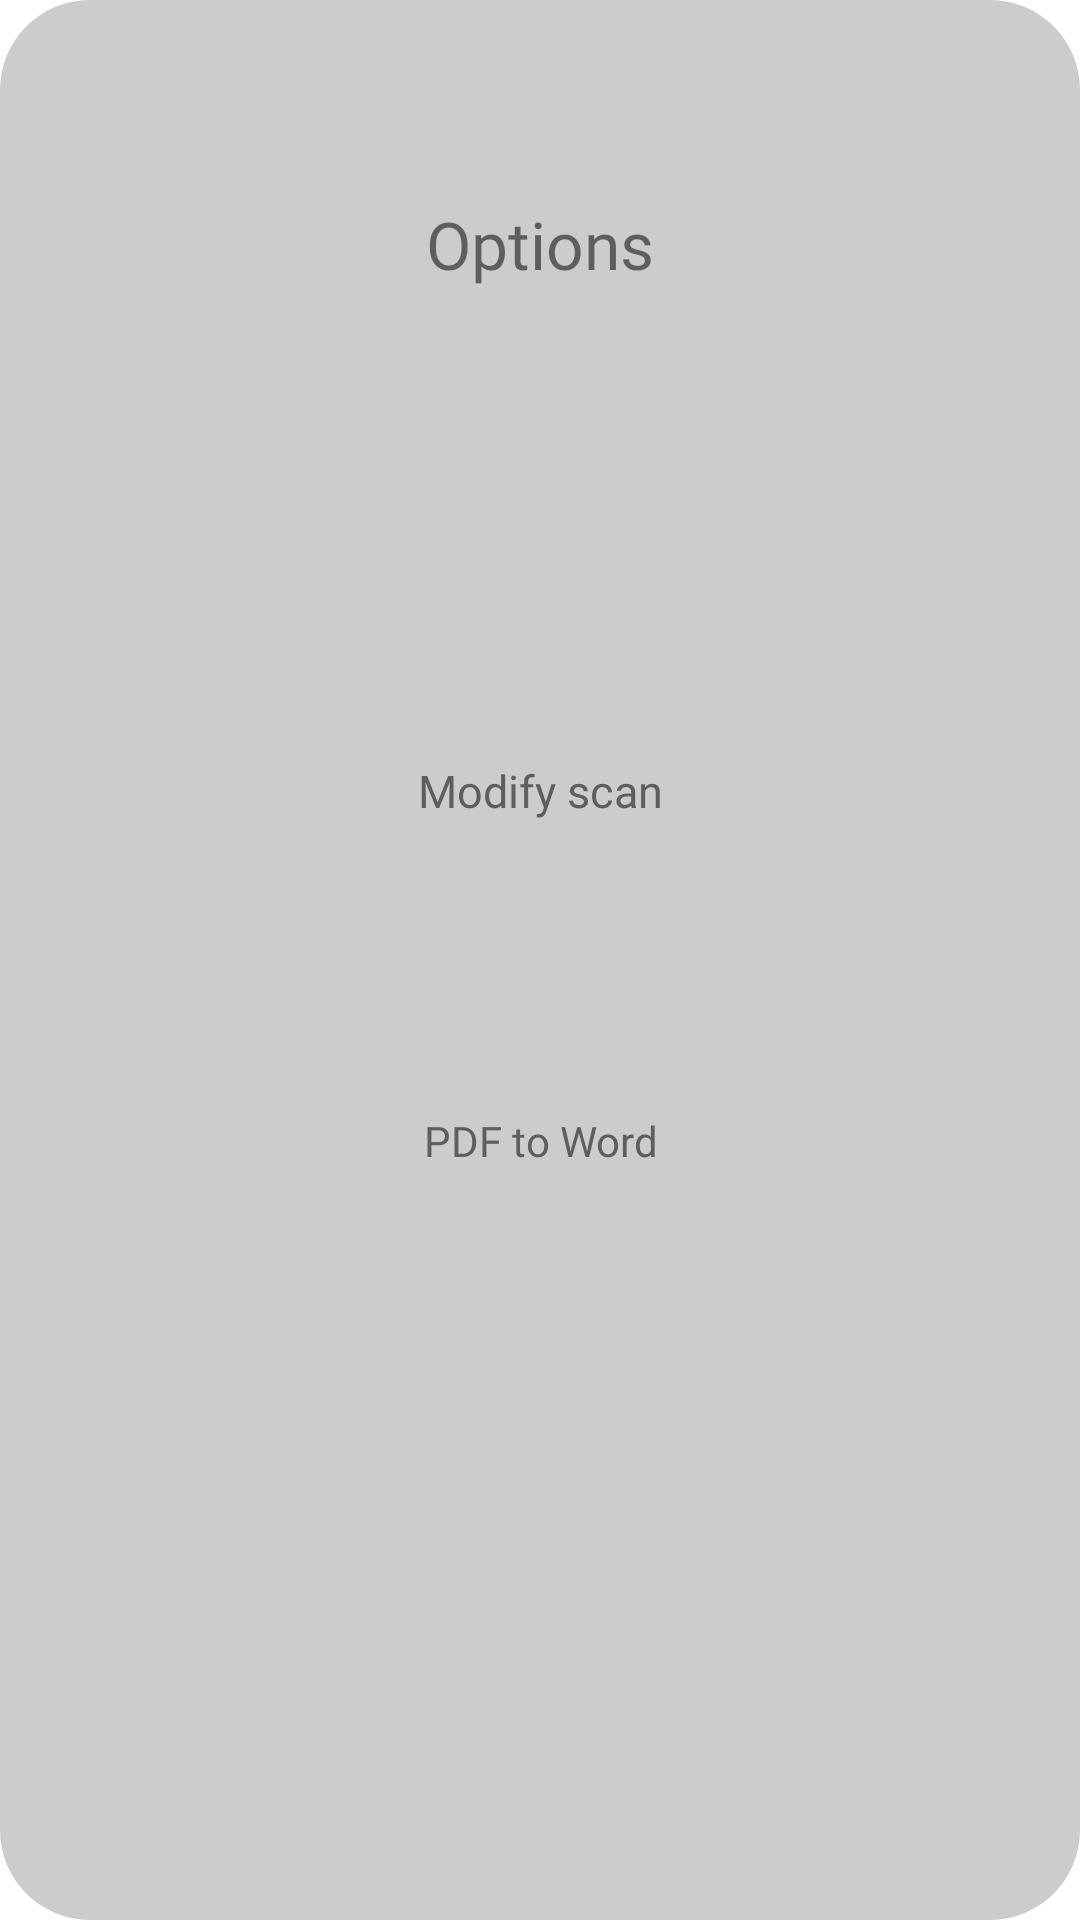

Produce the Android XML layout that renders to this screen, including the resource entries it uses.
<!-- AndroidManifest.xml: application theme Theme.CamTestA -->
<!-- res/layout/moredialog.xml -->
<androidx.constraintlayout.widget.ConstraintLayout xmlns:android="http://schemas.android.com/apk/res/android"
    xmlns:app="http://schemas.android.com/apk/res-auto"
    xmlns:tools="http://schemas.android.com/tools"
    android:orientation="vertical"
    android:layout_width="match_parent"
    android:layout_height="wrap_content"
    android:background="@drawable/bottomdilog"
    android:backgroundTint="#CCCCCC"
    android:layout_marginLeft="10dp"
    android:layout_marginRight="10dp"
    android:layout_marginBottom="10dp">


    <TextView
        android:id="@+id/textView"
        android:layout_width="match_parent"
        android:layout_height="wrap_content"
        android:layout_marginLeft="20dp"
        android:layout_marginRight="20dp"
        android:fontFamily="@font/robetoblk"
        android:text="Options"
        android:textAlignment="center"
        android:textSize="22sp"
        app:layout_constraintBottom_toBottomOf="parent"
        app:layout_constraintEnd_toEndOf="parent"
        app:layout_constraintStart_toStartOf="parent"
        app:layout_constraintTop_toTopOf="parent"
        app:layout_constraintVertical_bias="0.096" />

    <Button
        android:id="@+id/modify"
        android:textAllCaps="false"
        android:layout_width="match_parent"
        android:layout_height="45dp"
        android:fontFamily="@font/robetotxt"
        android:layout_marginTop="40dp"
        android:background="@android:color/transparent"
        android:text="Modify scan"
        android:textSize="15sp"
        android:textColor="#5E5E5E"
        app:layout_constraintBottom_toBottomOf="parent"
        app:layout_constraintEnd_toEndOf="parent"
        app:layout_constraintStart_toStartOf="parent"
        app:layout_constraintTop_toTopOf="parent"
        app:layout_constraintVertical_bias="0.357">

    </Button>

    <Button
        android:id="@+id/pdftodoc"
        android:textAllCaps="false"
        android:text="PDF to Word"
        android:fontFamily="@font/robetotxt"
        android:background="@android:color/transparent"
        android:textColor="#5E5E5E"
        android:textSize="14sp"
        android:layout_width="match_parent"
        android:layout_height="45dp"
        android:layout_marginTop="120dp"
        app:layout_constraintBottom_toBottomOf="parent"
        app:layout_constraintEnd_toEndOf="parent"
        app:layout_constraintStart_toStartOf="parent"
        app:layout_constraintTop_toTopOf="parent">

    </Button>






</androidx.constraintlayout.widget.ConstraintLayout>
<!-- resources referenced by this layout -->
<resources>
  <!-- drawable bottomdilog (drawable) -->
  <?xml version="1.0" encoding="utf-8"?>
  <shape xmlns:android="http://schemas.android.com/apk/res/android">
      <solid android:color="#CDCBCE"></solid>
      <corners android:topLeftRadius="30dp"
          android:topRightRadius="30dp"
          android:bottomRightRadius="30dp"
          android:bottomLeftRadius="30dp"></corners>
  
      <padding android:left="10dp" android:right="10dp" android:top="10dp" android:bottom="10dp"></padding>
  </shape>
  <style name="Theme.CamTestA" parent="Theme.MaterialComponents.Light.NoActionBar">
          
          <item name="colorPrimary">#d9d9d9</item>
          <item name="colorPrimaryVariant">#CBCBCB</item>
          <item name="colorOnPrimary">#CCCCCC</item>
          
          <item name="colorSecondary">@color/teal_200</item>
          <item name="colorSecondaryVariant">@color/teal_700</item>
          <item name="colorOnSecondary">#CBCBCB</item>
          
          <item name="android:statusBarColor" tools:targetApi="l">?attr/colorPrimaryVariant</item>
          <item name="android:navigationBarColor">?attr/colorPrimaryVariant</item>
          
      </style>
  <color name="teal_200">#FF03DAC5</color>
  <color name="teal_700">#FF018786</color>
</resources>
